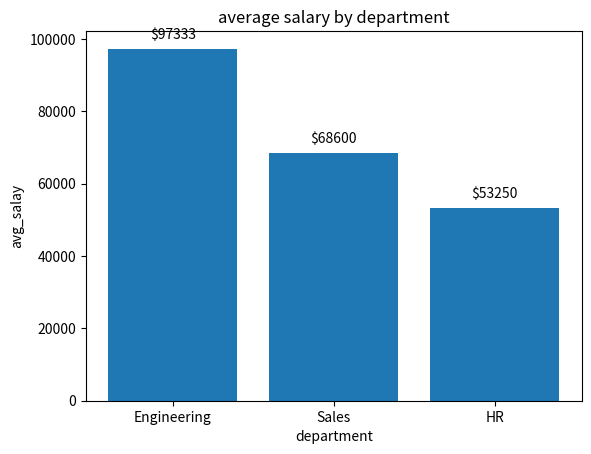
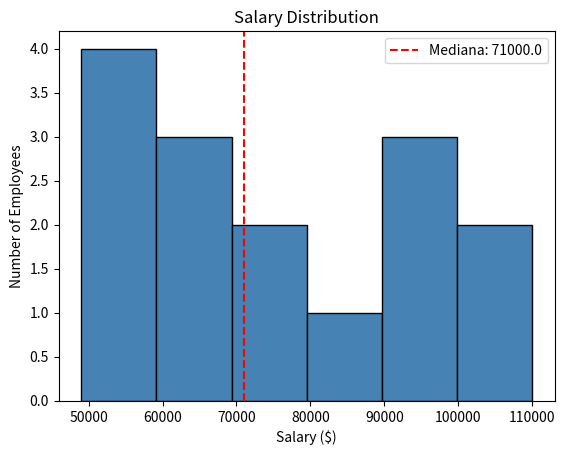
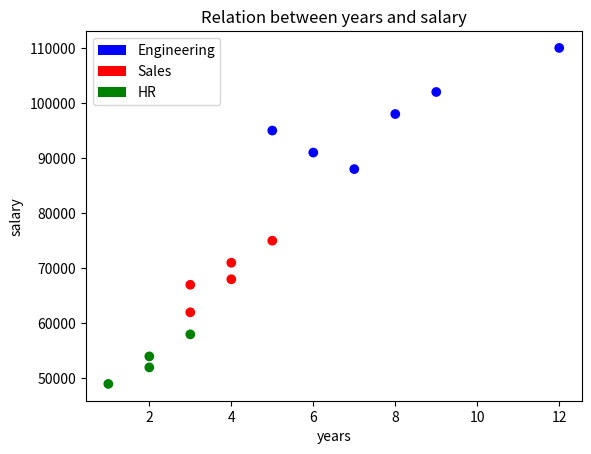
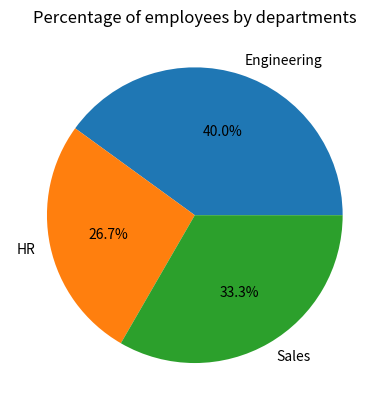
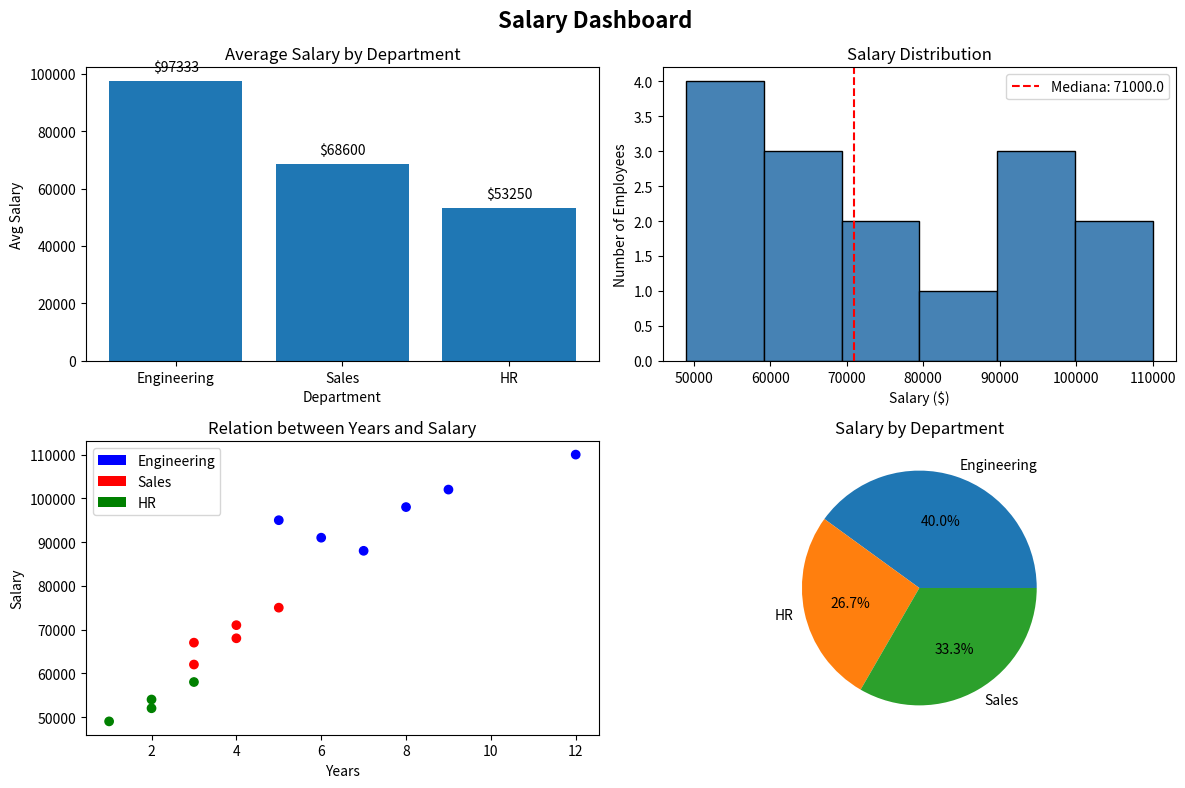

Source code (Python) for these figures, in order:
import pandas as pd
import matplotlib.pyplot as plt
import numpy as np
from matplotlib.patches import Patch


# Reutiliza el dataset del Día 13
data = {
    "name":       ["Alice","Bob","Carol","David","Eve","Frank","Grace",
                   "Hank","Iris","Jack","Karen","Leo","Mia","Nate","Olivia"],
    "department": ["Engineering","Sales","Engineering","HR","Sales",
                   "Engineering","HR","Sales","Engineering","Sales",
                   "HR","Engineering","Sales","HR","Engineering"],
    "salary":     [95000,62000,88000,54000,71000,102000,49000,67000,
                   91000,75000,52000,110000,68000,58000,98000],
    "years":      [5,3,7,2,4,9,1,3,6,5,2,12,4,3,8],
    "rating":     [4.5,3.8,4.2,3.5,4.0,4.8,3.2,3.9,4.4,4.1,3.6,4.9,3.7,3.8,4.6],
    "remote":     [True,False,True,False,True,True,False,False,
                   True,True,False,True,False,False,True]
}
df = pd.DataFrame(data)

# — Gráfica de barras
# Salario promedio por departamento (bar chart)
# Eje X: departamento | Eje Y: salario promedio
# Agrega título y etiquetas de ejes

fig, ax = plt.subplots()
average_salary = df.groupby("department").agg(avg_salary = ("salary","mean")).sort_values("avg_salary", ascending=False)


bar_chart=ax.bar( average_salary.index,average_salary["avg_salary"])# index it's like reset_index , convert department into a column and can use indexes
ax.set_title('average salary by department')
ax.set_xlabel('department')#set "department" label into x axis
ax.set_ylabel('avg_salay') #set "average" label into y axis

ax.bar_label(bar_chart, fmt="$%.0f",padding=5)# set a label from the values of avg_salary/label format will"$"






#— Histograma
# Distribución de salarios (histogram)
# Bins = 6, color distinto al default
# Agrega título, etiquetas y una línea vertical en la mediana



fig, ax = plt.subplots()
ax.hist(df["salary"], bins=6, color='steelblue', edgecolor='black')
median = df["salary"].median()
ax.axvline(x=median, color="red", linestyle="--", label=f"Mediana: {median}")# vertical line with median value
ax.set_title("Salary Distribution")
ax.set_xlabel("Salary ($)")
ax.set_ylabel("Number of Employees")
ax.legend() #necessary cause allowed to appear median line



# — Scatter plot

# relation between salary and years
# paint each department

fig, ax = plt.subplots()

color_map = {'Sales': 'red', 'Engineering': 'blue','HR':'green'}
color = df["department"].map(color_map)

ax.scatter(df["years"],df["salary"],c=color)
ax.set_xlabel('years')          # axis X label
ax.set_ylabel('salary')          # axis y label
ax.set_title('Relation between years and salary')# graph title

legend_elements = [ Patch(facecolor='blue',  label='Engineering'),
                    Patch(facecolor='red',   label='Sales'), Patch(facecolor='green', label='HR')#
]
ax.legend(handles=legend_elements)






#— Pie chart

# Distribution by # of employees
# show percentage using autopct='%1.1f%%'
fig, ax = plt.subplots()
categories_group = df.groupby(["department"])["salary"].count()# add
ax.pie(categories_group.values, labels=categories_group.index, autopct='%1.1f%%')
ax.set_title("Percentage of employees by departments")


#— Subplots (dashboard)
fig, axes = plt.subplots(2, 2, figsize=(12, 8))

# ── Bars ───────────────────────────────────────────────
average_salary = df.groupby("department").agg(
    avg_salary=("salary", "mean")
).sort_values("avg_salary", ascending=False)

bar_chart = axes[0, 0].bar(average_salary.index, average_salary["avg_salary"])
axes[0, 0].set_title('Average Salary by Department')
axes[0, 0].set_xlabel('Department')
axes[0, 0].set_ylabel('Avg Salary')
axes[0, 0].bar_label(bar_chart, fmt="$%.0f", padding=5)

# ── Histogram ───────────────────────────────────────────
axes[0, 1].hist(df["salary"], bins=6, color='steelblue', edgecolor='black')
median = df["salary"].median()
axes[0, 1].axvline(x=median, color="red", linestyle="--", label=f"Mediana: {median}")
axes[0, 1].set_title("Salary Distribution")
axes[0, 1].set_xlabel("Salary ($)")
axes[0, 1].set_ylabel("Number of Employees")
axes[0, 1].legend()

# ── Scatter ──────────────────────────────────────────────
color_map = {'Sales': 'red', 'Engineering': 'blue', 'HR': 'green'}
color = df["department"].map(color_map)

axes[1, 0].scatter(df["years"], df["salary"], c=color)
axes[1, 0].set_xlabel('Years')
axes[1, 0].set_ylabel('Salary')
axes[1, 0].set_title('Relation between Years and Salary')

legend_elements = [Patch(facecolor='blue',  label='Engineering'),
                   Patch(facecolor='red',   label='Sales'),
                   Patch(facecolor='green', label='HR')]
axes[1, 0].legend(handles=legend_elements)

# ── Pie ──────────────────────────────────────────────────
categories_group = df.groupby("department")["salary"].count()
axes[1, 1].pie(categories_group.values,
               labels=categories_group.index,
               autopct='%1.1f%%')
axes[1, 1].set_title("Salary by Department")

# ── General ──────────────────────────────────────────────
fig.suptitle("Salary Dashboard", fontsize=16, fontweight='bold')
plt.tight_layout()
plt.savefig("day14_dashboard.png", dpi=150, bbox_inches='tight')
plt.show()
